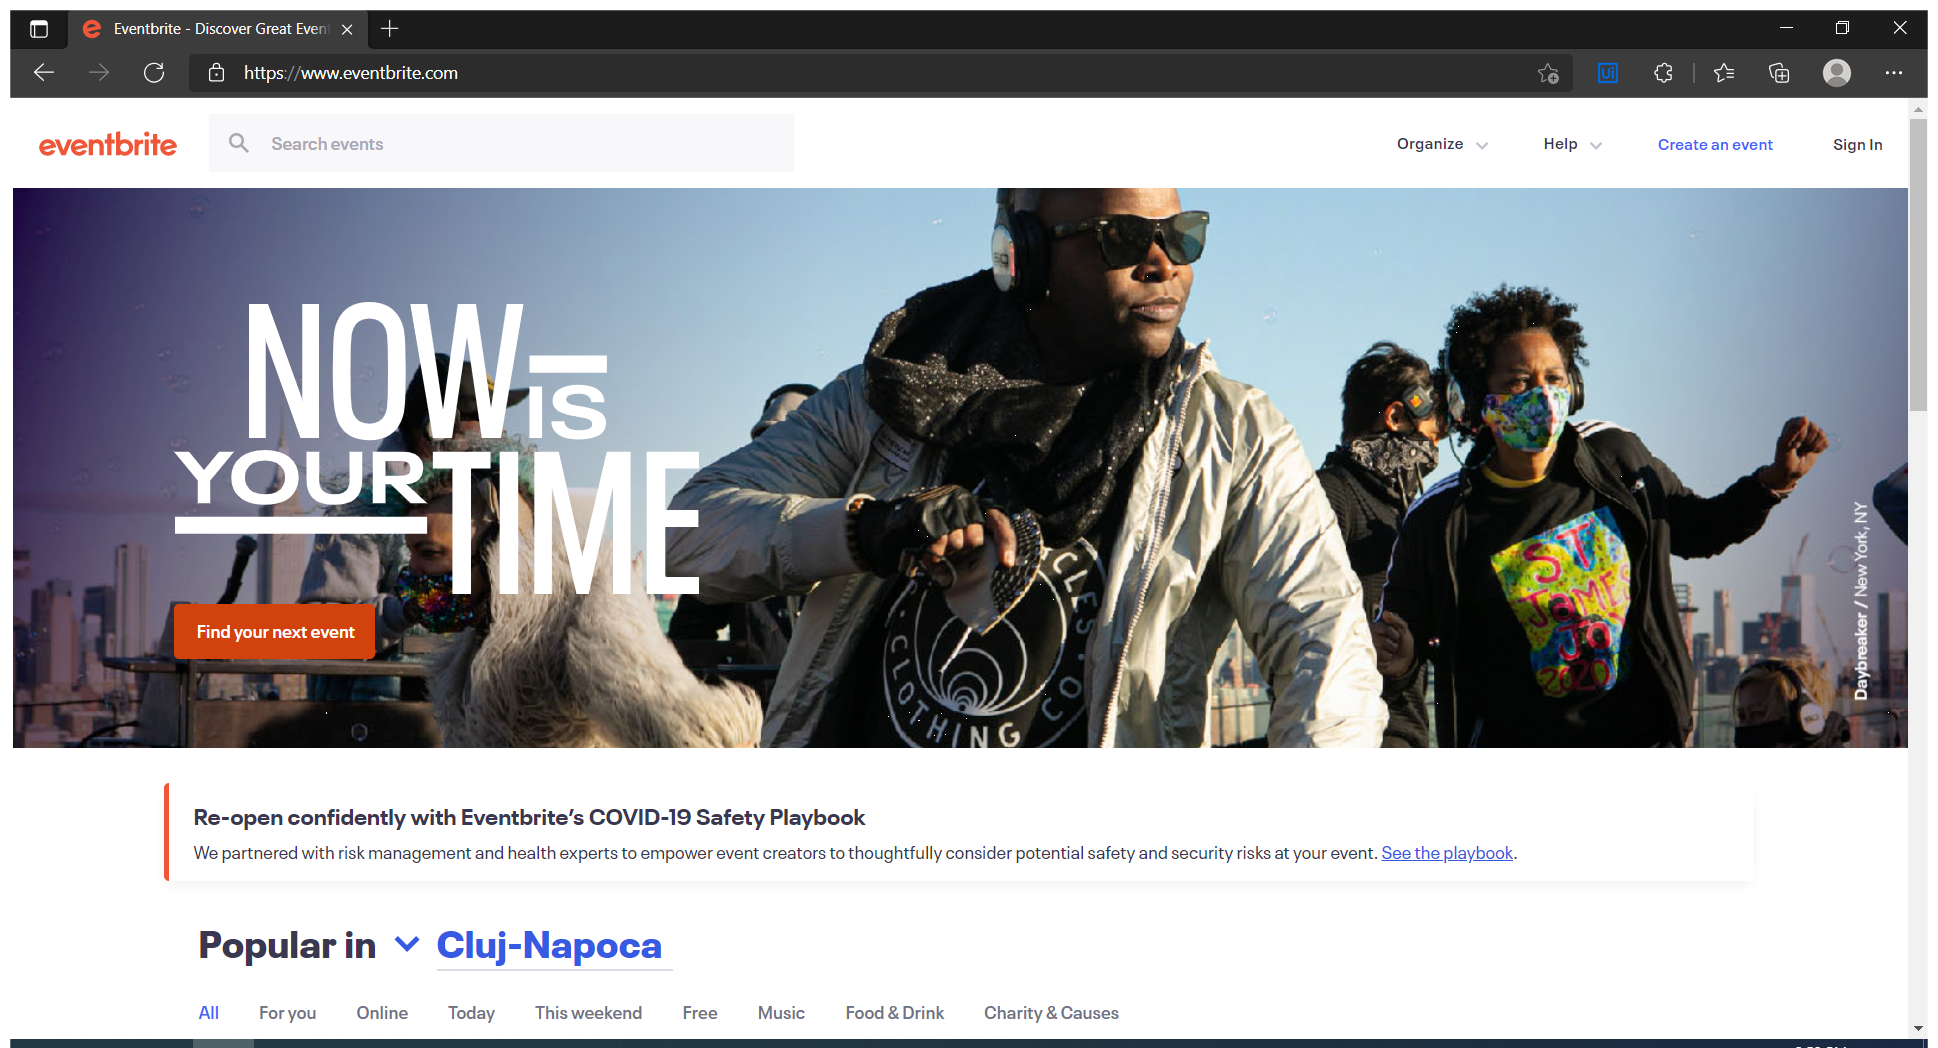
Task: 1. Open the URL - https://www.eventbrite.com/
2. In the search events textbox, enter “Robotics” and enter the region as “japan” and Click search
3. In the left box, Select the Format as “Conference”
4. Retrieve all the events which are less than $630. Get the “Event name”, “Event Date”, “Event Venue(place)”, “Free or Paid” and write them in a workbook.
5. Click on the event name, go to the target page and retrieve the “Start dateTime” and “End DateTime” and the “Full location” and write it i
Workflow: GetEventsInfo

Step 1: Attach to eventbrite (msedge.exe)

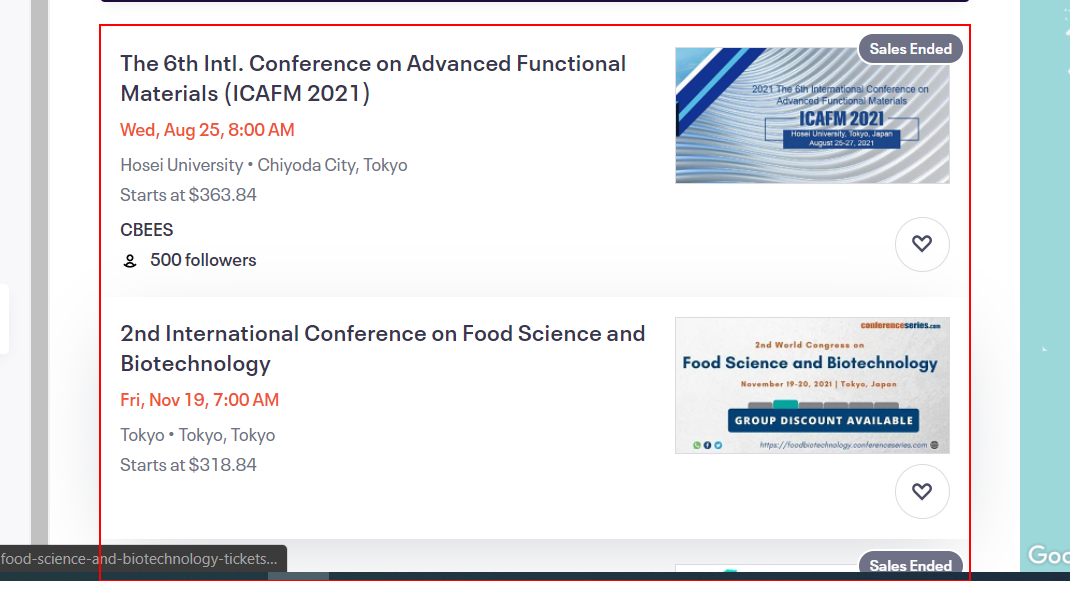
Step 2: get-text from the list